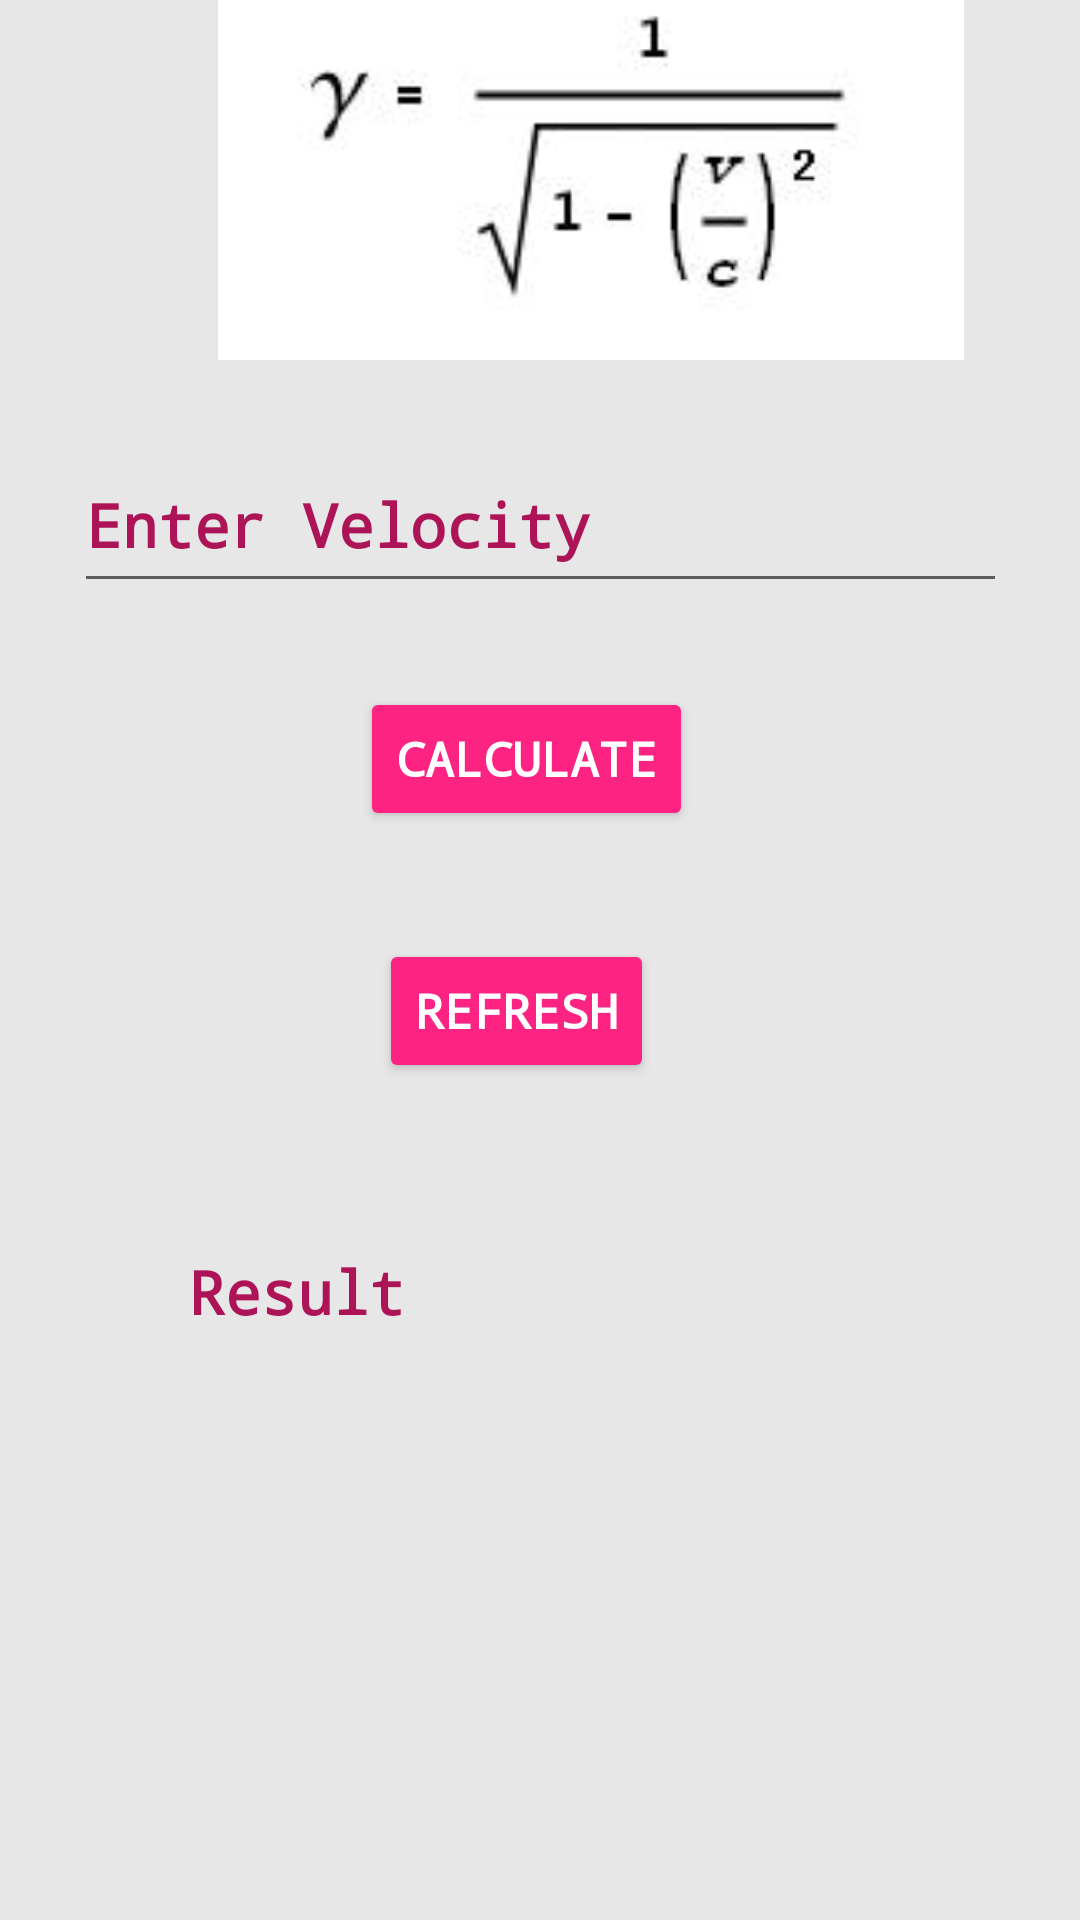

This screen was rendered from an Android layout file. Write that file and the resources it references.
<!-- AndroidManifest.xml: application theme Theme.LorentzAppConstraints -->
<!-- res/layout/activity_2.xml -->
<?xml version="1.0" encoding="utf-8"?>
<androidx.constraintlayout.widget.ConstraintLayout xmlns:android="http://schemas.android.com/apk/res/android"
    xmlns:app="http://schemas.android.com/apk/res-auto"
    xmlns:tools="http://schemas.android.com/tools"
    android:layout_width="match_parent"
    android:layout_height="match_parent"
    android:background="#e7e7e7"
    tools:context=".MainActivity">


    <EditText
        android:id="@+id/input"
        android:layout_width="311dp"
        android:layout_height="55dp"
        android:layout_alignParentStart="true"
        android:layout_alignParentTop="true"
        android:layout_alignParentEnd="true"
        android:layout_centerHorizontal="true"
        android:layout_marginBottom="28dp"
        android:ems="10"
        android:fontFamily="monospace"
        android:hint="@string/enter_velocity"
        android:importantForAutofill="no"
        android:inputType="phone"
        android:textColor="#AD1457"
        android:textColorHint="#AD1457"
        android:textSize="20sp"
        android:textStyle="bold"
        app:layout_constraintBottom_toTopOf="@+id/clickbtn"
        app:layout_constraintEnd_toEndOf="parent"
        app:layout_constraintStart_toStartOf="parent" />

    <Button
        android:id="@+id/clickbtn"
        android:layout_width="wrap_content"
        android:layout_height="wrap_content"
        android:layout_alignParentEnd="true"
        android:layout_centerInParent="true"
        android:layout_marginStart="120dp"
        android:layout_marginEnd="130dp"
        android:layout_marginBottom="36dp"
        android:fontFamily="monospace"
        android:text="@string/calculate"
        android:textColor="@color/white"
        android:textSize="16sp"
        android:textStyle="bold"
        app:backgroundTint="#FC2382"
        app:layout_constraintBottom_toTopOf="@+id/refreshbtn"
        app:layout_constraintEnd_toEndOf="parent"
        app:layout_constraintHorizontal_bias="0.153"
        app:layout_constraintStart_toStartOf="parent" />

    <TextView
        android:id="@+id/result"
        android:layout_width="269dp"
        android:layout_height="99dp"
        android:layout_alignParentEnd="true"
        android:layout_alignParentBottom="true"
        android:layout_centerHorizontal="true"
        android:layout_marginStart="63dp"
        android:layout_marginEnd="84dp"

        android:layout_marginBottom="124dp"
        android:fontFamily="monospace"
        android:text="@string/result"
        android:textColor="#AD1457"
        android:textSize="20sp"
        android:textStyle="bold"
        app:layout_constraintBottom_toBottomOf="parent"
        app:layout_constraintEnd_toEndOf="parent"
        app:layout_constraintHorizontal_bias="0.0"
        app:layout_constraintStart_toStartOf="parent" />

    <Button
        android:id="@+id/refreshbtn"
        android:layout_width="wrap_content"
        android:layout_height="wrap_content"
        android:layout_alignParentStart="true"
        android:layout_alignParentBottom="true"
        android:layout_centerHorizontal="true"
        android:layout_marginStart="120dp"
        android:layout_marginEnd="120dp"
        android:layout_marginBottom="56dp"
        android:fontFamily="monospace"
        android:text="@string/refresh"
        android:textColor="@color/white"
        android:textSize="16sp"
        android:textStyle="bold"
        app:backgroundTint="#FC2382"
        app:layout_constraintBottom_toTopOf="@+id/result"
        app:layout_constraintEnd_toEndOf="parent"
        app:layout_constraintHorizontal_bias="0.222"
        app:layout_constraintStart_toStartOf="parent" />

    <ImageView
        android:id="@+id/imageView"
        android:layout_width="394dp"
        android:layout_height="141dp"
        android:layout_marginBottom="32dp"
        android:contentDescription="@string/todo"
        app:layout_constraintBottom_toTopOf="@+id/input"
        app:layout_constraintEnd_toEndOf="parent"
        app:layout_constraintHorizontal_bias="0.0"
        app:layout_constraintStart_toStartOf="parent"
        app:layout_constraintTop_toTopOf="parent"
        app:layout_constraintVertical_bias="0.797"
        app:srcCompat="@drawable/lorentz" />

</androidx.constraintlayout.widget.ConstraintLayout>
<!-- resources referenced by this layout -->
<resources>
  <color name="white">#FFFFFFFF</color>
  <!-- drawable lorentz: jpg bitmap (drawable, 3405 bytes) -->
  <string name="calculate">Calculate</string>
  <string name="enter_velocity">Enter Velocity</string>
  <string name="refresh">refresh</string>
  <string name="result">Result</string>
  <string name="todo">TODO</string>
  <style name="Theme.LorentzAppConstraints" parent="Theme.MaterialComponents.Light.NoActionBar">
          
          
          <item name="colorOnPrimary">@color/white</item>
          
          <item name="colorSecondary">@color/teal_200</item>
          <item name="colorSecondaryVariant">@color/teal_700</item>
          <item name="colorOnSecondary">@color/black</item>
          
  
          
          <item name="android:windowTranslucentStatus" tools:targetApi="l">true</item>
      </style>
  <color name="teal_200">#FF03DAC5</color>
  <color name="teal_700">#FF018786</color>
  <color name="black">#FF000000</color>
</resources>
